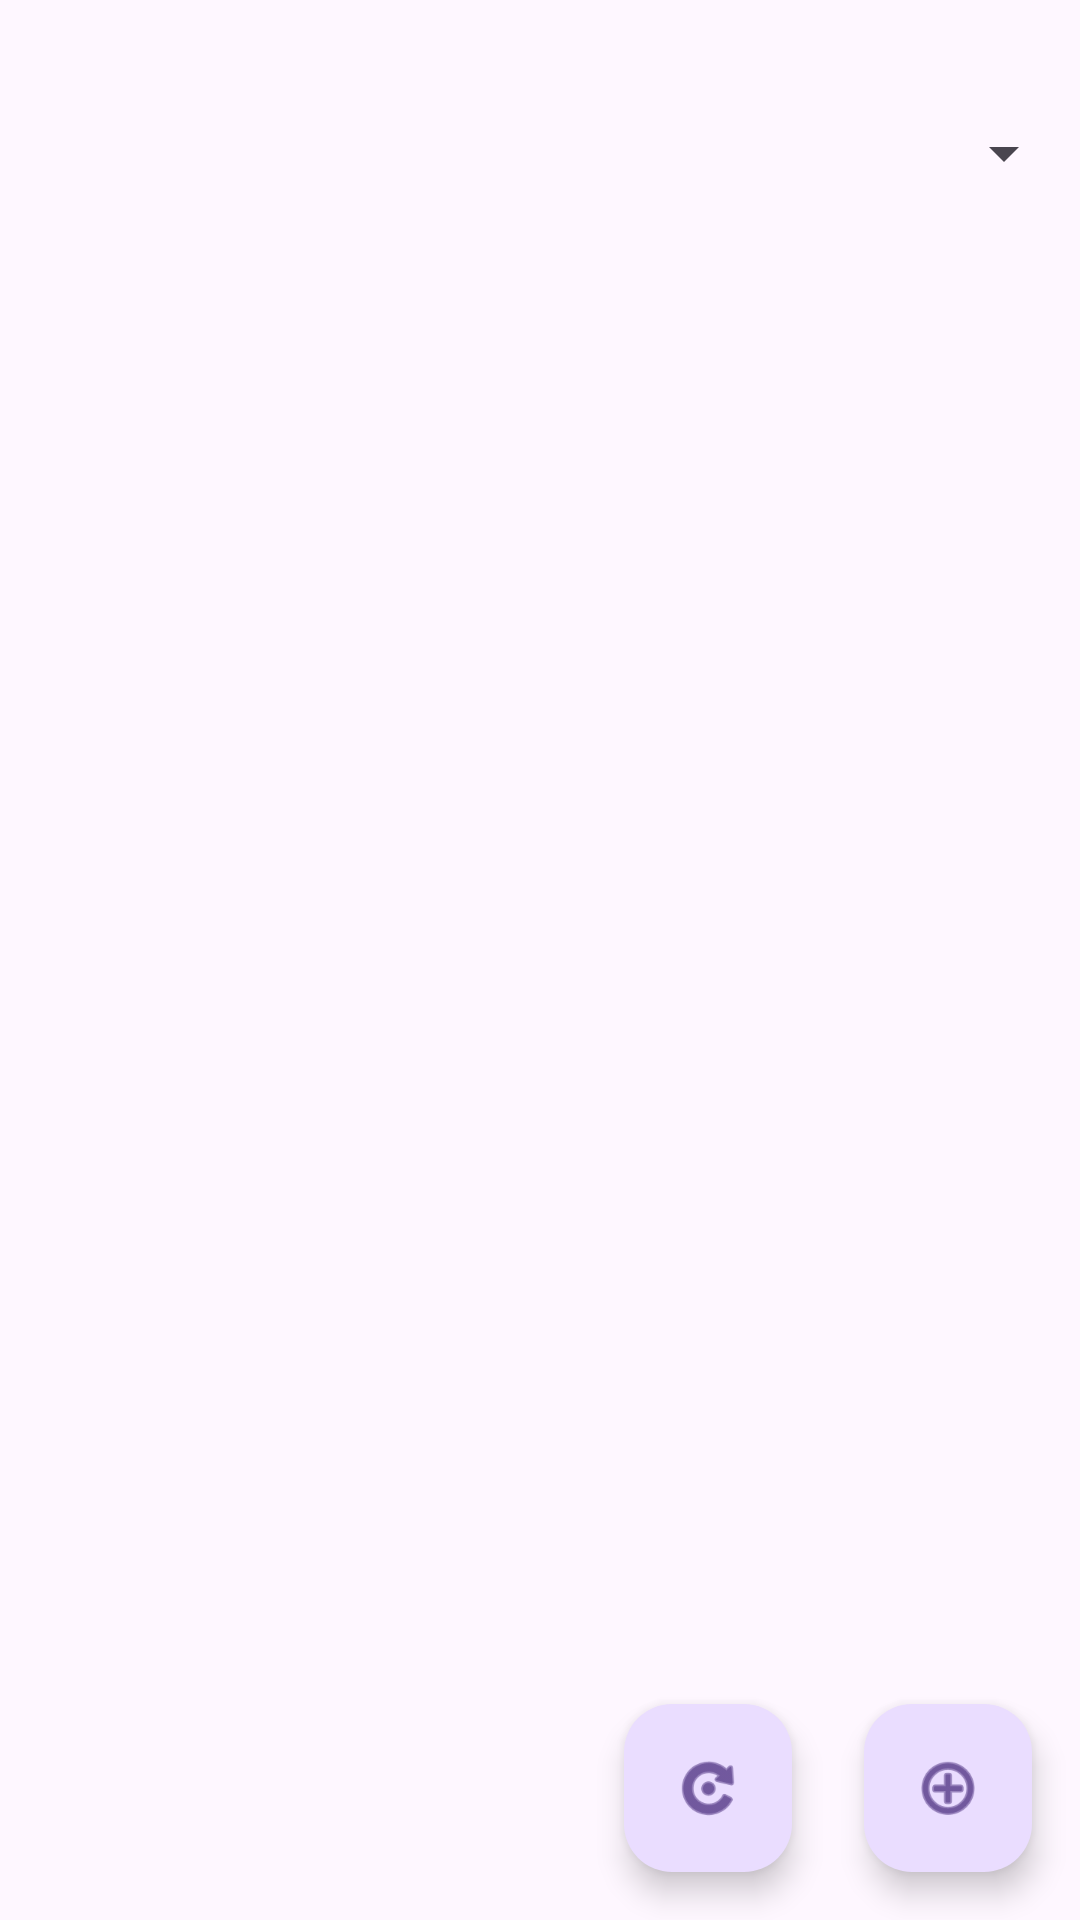

This screen was rendered from an Android layout file. Write that file and the resources it references.
<!-- AndroidManifest.xml: application theme Theme.ShoppingListBR -->
<!-- res/layout/product_list.xml -->
<?xml version="1.0" encoding="utf-8"?>
<androidx.constraintlayout.widget.ConstraintLayout xmlns:android="http://schemas.android.com/apk/res/android"
    xmlns:app="http://schemas.android.com/apk/res-auto"
    xmlns:tools="http://schemas.android.com/tools"
    android:layout_width="match_parent"
    android:layout_height="match_parent">

    <androidx.recyclerview.widget.RecyclerView
        android:id="@+id/list"
        android:layout_width="401dp"
        android:layout_height="624dp"
        app:layout_constraintBottom_toBottomOf="parent"
        app:layout_constraintEnd_toEndOf="parent"
        app:layout_constraintStart_toStartOf="parent"
        app:layout_constraintTop_toBottomOf="@+id/categorySelect"
        app:layout_constraintVertical_bias="1.0"
        tools:itemCount="0"
        tools:listitem="@layout/product_item" />

    <com.google.android.material.floatingactionbutton.FloatingActionButton
        android:id="@+id/addButton"
        android:layout_width="wrap_content"
        android:layout_height="wrap_content"
        android:layout_marginEnd="16dp"
        android:layout_marginBottom="16dp"
        android:clickable="true"
        app:layout_constraintBottom_toBottomOf="parent"
        app:layout_constraintEnd_toEndOf="parent"
        app:srcCompat="@android:drawable/ic_menu_add"
        android:focusable="true" />

    <com.google.android.material.floatingactionbutton.FloatingActionButton
        android:id="@+id/refreshButton"
        android:layout_width="wrap_content"
        android:layout_height="wrap_content"
        android:layout_marginEnd="24dp"
        android:layout_marginBottom="16dp"
        android:clickable="true"
        app:layout_constraintBottom_toBottomOf="parent"
        app:layout_constraintEnd_toStartOf="@+id/addButton"
        app:srcCompat="@android:drawable/ic_menu_rotate" />

    <Spinner
        android:id="@+id/categorySelect"
        android:layout_width="357dp"
        android:layout_height="70dp"
        android:layout_marginTop="16dp"
        android:entries="@array/categories_main"
        app:layout_constraintEnd_toEndOf="parent"
        app:layout_constraintStart_toStartOf="parent"
        app:layout_constraintTop_toTopOf="parent" />
</androidx.constraintlayout.widget.ConstraintLayout>
<!-- res/layout/product_item.xml (included above) -->
<?xml version="1.0" encoding="utf-8"?>
<androidx.constraintlayout.widget.ConstraintLayout xmlns:android="http://schemas.android.com/apk/res/android"
    xmlns:app="http://schemas.android.com/apk/res-auto"
    xmlns:tools="http://schemas.android.com/tools"
    android:layout_width="match_parent"
    android:layout_height="wrap_content">

    <TextView
        android:id="@+id/content"
        android:layout_width="382dp"
        android:layout_height="51dp"
        android:text="@string/default_task_title"
        app:layout_constraintBottom_toBottomOf="parent"
        app:layout_constraintEnd_toEndOf="parent"
        app:layout_constraintStart_toStartOf="parent"
        app:layout_constraintTop_toTopOf="parent" />
</androidx.constraintlayout.widget.ConstraintLayout>
<!-- resources referenced by this layout -->
<resources>
  <style name="Theme.ShoppingListBR" parent="Base.Theme.ShoppingListBR" />
  <style name="Base.Theme.ShoppingListBR" parent="Theme.Material3.DayNight.NoActionBar">
          
          
      </style>
</resources>
